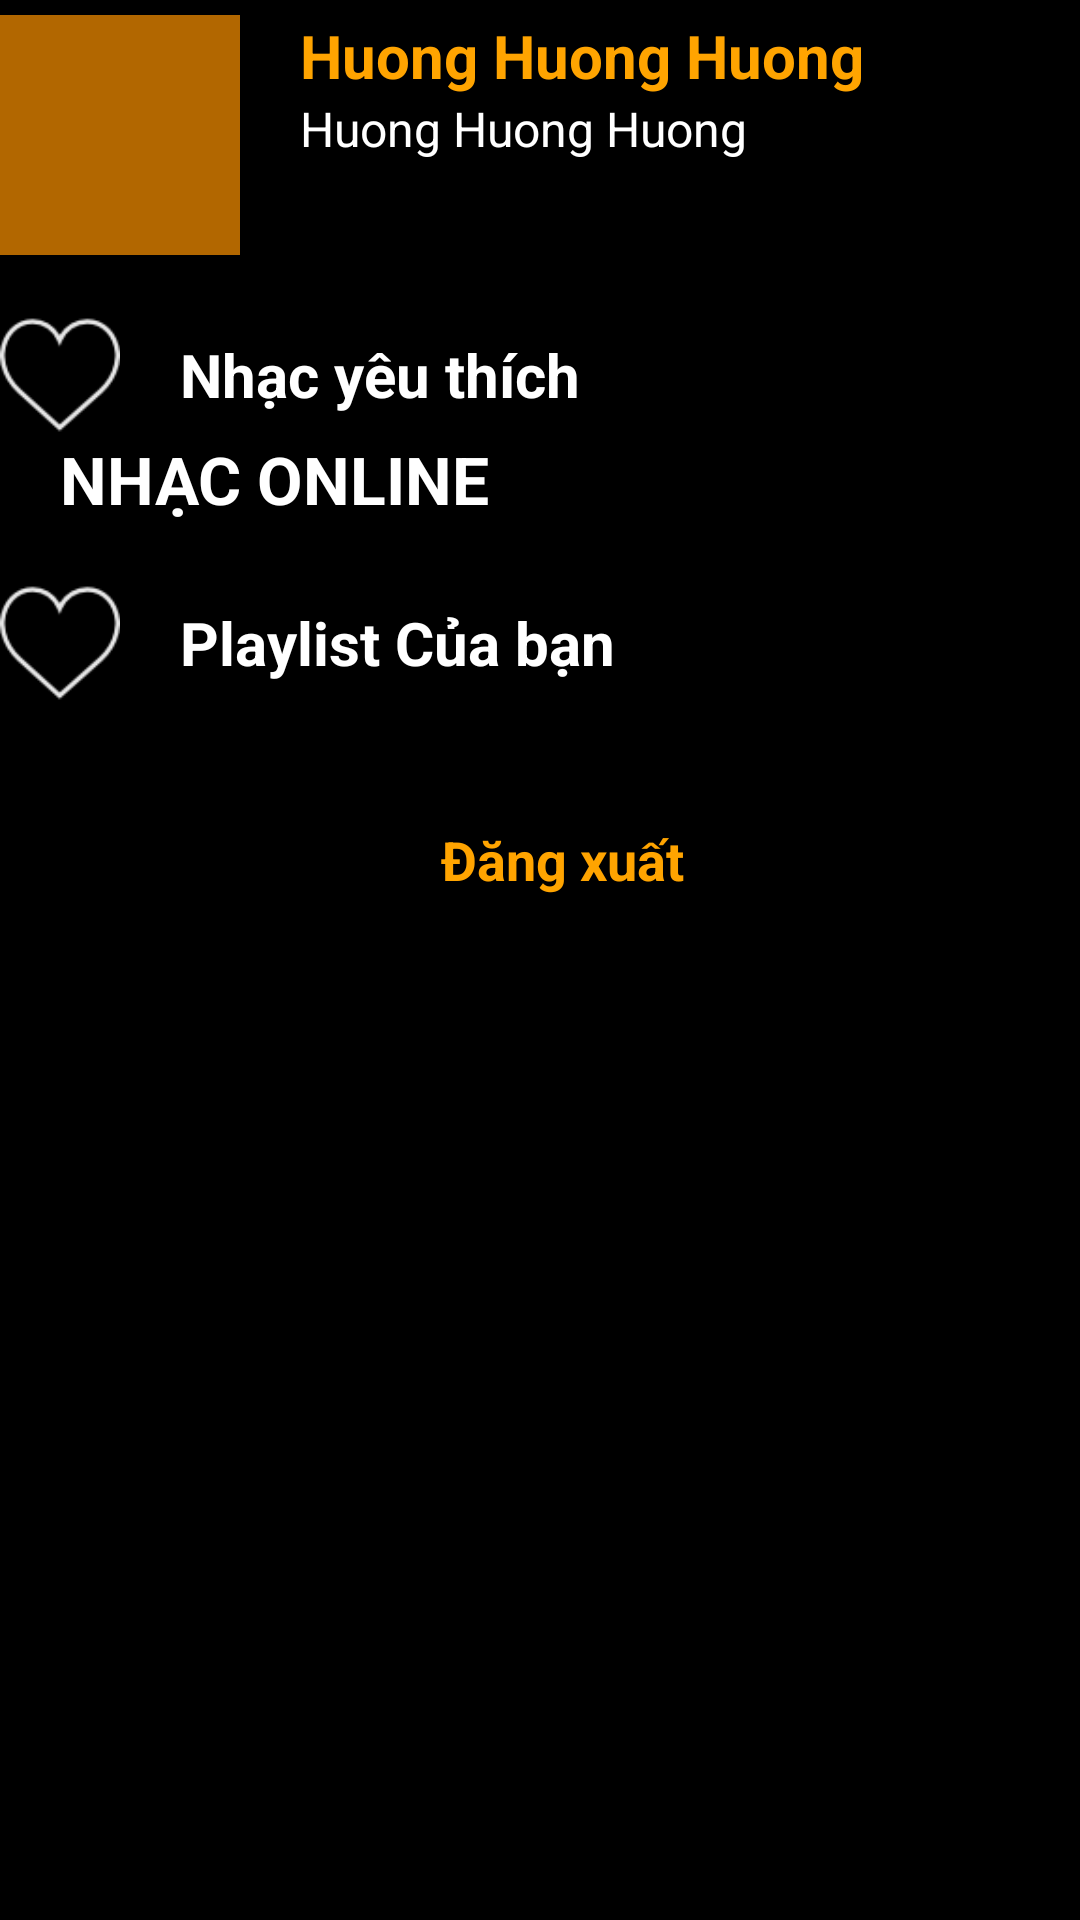

Android layout source for this screen:
<!-- AndroidManifest.xml: application theme AppTheme -->
<!-- res/layout/fragment_user.xml -->
<?xml version="1.0" encoding="utf-8"?>
<android.support.v4.widget.NestedScrollView
    xmlns:android="http://schemas.android.com/apk/res/android"
    xmlns:app="http://schemas.android.com/apk/res-auto"
    xmlns:tools="http://schemas.android.com/tools"
    android:layout_width="match_parent"
    android:layout_height="match_parent"
    android:background="#000">
    <LinearLayout
        android:layout_width="match_parent"
        android:layout_height="wrap_content"
        android:orientation="vertical">
        <LinearLayout
            android:layout_width="match_parent"
            android:paddingTop="5dp"
            android:layout_height="wrap_content">
            <ImageView
                android:src="@color/colorPrimaryDark"
                android:id="@+id/imgUser"
                android:layout_width="80dp"
                android:layout_height="80dp" />
            <LinearLayout
                android:layout_width="match_parent"
                android:orientation="vertical"
                android:layout_height="wrap_content">
                <TextView
                    android:layout_width="wrap_content"
                    android:layout_height="wrap_content"
                    android:textColor="@color/colorPrimary"
                    android:text="Huong Huong Huong"
                    android:id="@+id/tvNameUser"
                    android:paddingLeft="20dp"
                    android:textStyle="bold"
                    android:textSize="20dp"
                    />
                <TextView
                    android:layout_width="wrap_content"
                    android:layout_height="wrap_content"
                    android:textColor="@color/text_color_white"
                    android:id="@+id/tvJurisdictionUser"
                    android:text="Huong Huong Huong"
                    android:paddingLeft="20dp"

                    android:textSize="16dp"
                    />
            </LinearLayout>
        </LinearLayout>
        <LinearLayout
            android:id="@+id/lnPlaylistLike"
            android:layout_width="match_parent"
            android:paddingTop="20dp"
            android:gravity="center_vertical"
            android:layout_height="wrap_content">
            <ImageView
                android:src="@drawable/like_gray"
                android:layout_width="40dp"

                android:layout_height="40dp" />
            <TextView
                android:layout_width="wrap_content"
                android:layout_height="wrap_content"
                android:textColor="@color/text_color_white"
                android:text="Nhạc yêu thích"
                android:paddingLeft="20dp"
                android:textStyle="bold"
                android:textSize="20dp"
                />
        </LinearLayout>
        <TextView
            android:layout_width="wrap_content"
            android:layout_height="wrap_content"
            android:textColor="@color/text_color_white"
            android:text="NHẠC ONLINE"
            android:paddingLeft="20dp"
            android:textStyle="bold"
            android:textSize="22dp"
            />

        <LinearLayout
            android:id="@+id/lnPlaylist"
            android:layout_width="match_parent"
            android:paddingTop="20dp"
            android:gravity="center_vertical"
            android:layout_height="wrap_content">
            <ImageView
                android:src="@drawable/like_gray"
                android:layout_width="40dp"
                android:layout_height="40dp" />
            <TextView
                android:layout_width="wrap_content"
                android:layout_height="wrap_content"
                android:textColor="@color/text_color_white"
                android:text="Playlist Của bạn"
                android:paddingLeft="20dp"
                android:textStyle="bold"
                android:textSize="20dp"
                />
        </LinearLayout>
        <android.support.v7.widget.RecyclerView
            android:id="@+id/recyclerListUser"
            android:layout_width="match_parent"
            android:layout_height="wrap_content">

        </android.support.v7.widget.RecyclerView>
        <TextView
            android:layout_width="match_parent"
            android:layout_height="wrap_content"
            android:id="@+id/tvLogout"
            android:textColor="@color/colorPrimary"
            android:text="Đăng xuất"
            android:gravity="center"
            android:paddingTop="40dp"
            android:paddingLeft="15dp"
            android:textStyle="bold"
            android:textSize="18dp"
            />
        <LinearLayout
            android:layout_width="wrap_content"
            android:layout_height="60dp">

        </LinearLayout>
    </LinearLayout>
</android.support.v4.widget.NestedScrollView>
<!-- resources referenced by this layout -->
<resources>
  <color name="colorPrimary">#FFA400</color>
  <color name="colorPrimaryDark">#B26700</color>
  <color name="text_color_white">#fff</color>
  <!-- drawable like_gray: png bitmap (drawable, 1653 bytes) -->
  <style name="AppTheme" parent="Theme.AppCompat.Light.NoActionBar">
          
          <item name="colorPrimary">@color/colorPrimary</item>
          <item name="colorPrimaryDark">@color/colorPrimaryDark</item>
          <item name="colorAccent">@color/colorAccent</item>
      </style>
  <color name="colorAccent">#FF9505</color>
</resources>
